Image classification data set "Service-learning-model" (ajintalan16/Service-learning-model on GitHub). Class labels (3): akapulko, lagundi, sambong.

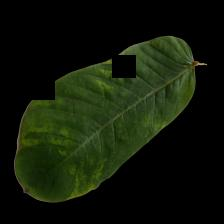
Label: akapulko

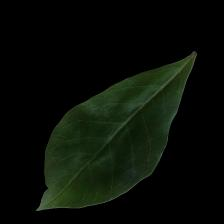
Label: lagundi

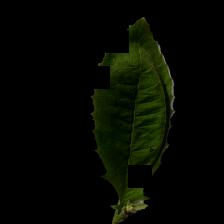
Label: sambong

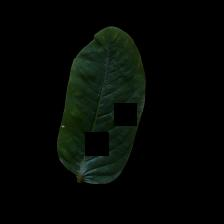
Label: akapulko

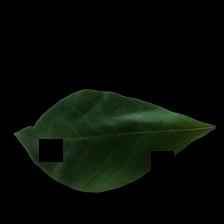
Label: lagundi

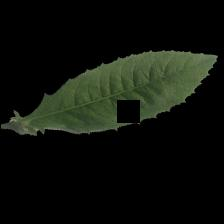
Label: sambong
